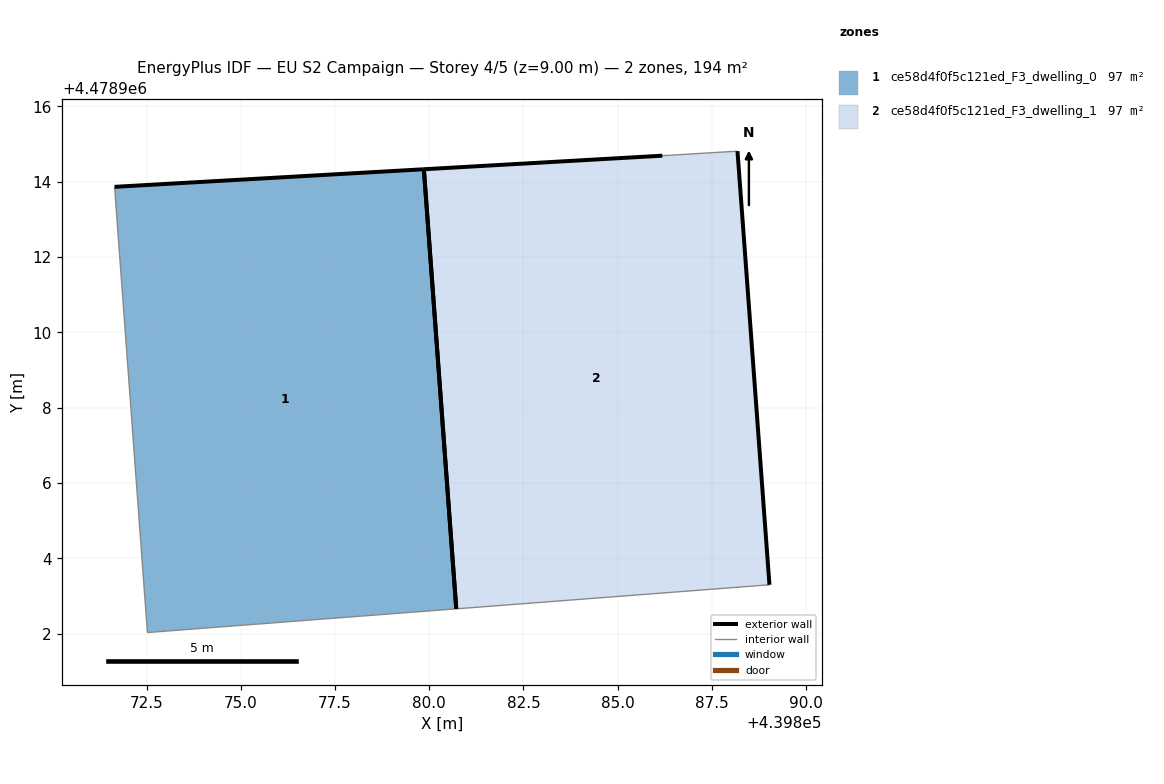
=== STOREY PLAN SPEC (per zone: floor XY polygon, exterior-wall plan segments, windows/doors) ===
zone 1: ce58d4f0f5c121ed_F3_dwelling_0  (96.8 m²)
  floor: (439880.72, 4478902.66) (439879.86, 4478914.33) (439871.65, 4478913.86) (439872.52, 4478902.03)
  exterior wall: (439871.65, 4478913.86) – (439879.86, 4478914.33)  [8.2 m]
  exterior wall: (439879.86, 4478914.33) – (439880.72, 4478902.66)  [11.7 m]
  interior walls: 2
zone 2: ce58d4f0f5c121ed_F3_dwelling_1  (96.8 m²)
  floor: (439889.03, 4478903.30) (439888.18, 4478914.81) (439886.19, 4478914.69) (439879.86, 4478914.33) (439880.72, 4478902.66)
  exterior wall: (439879.86, 4478914.33) – (439886.19, 4478914.69)  [6.3 m]
  exterior wall: (439888.18, 4478914.81) – (439889.03, 4478903.30)  [11.5 m]
  exterior wall: (439880.72, 4478902.66) – (439879.86, 4478914.33)  [11.7 m]
  interior walls: 2

=== DERIVED (storey summary) ===
Building: EU S2 Campaign
Storey: 4 of 5  (floor level z = 9.00 m)
Storey gross floor area: 193.7 m²
Zones on this storey: 2
  - ce58d4f0f5c121ed_F3_dwelling_0: floor 96.8 m²; exterior wall 19.9 m (59.8 m²); WWR 0.0%
  - ce58d4f0f5c121ed_F3_dwelling_1: floor 96.8 m²; exterior wall 29.6 m (88.7 m²); WWR 0.0%
Zone adjacency: (none detected)